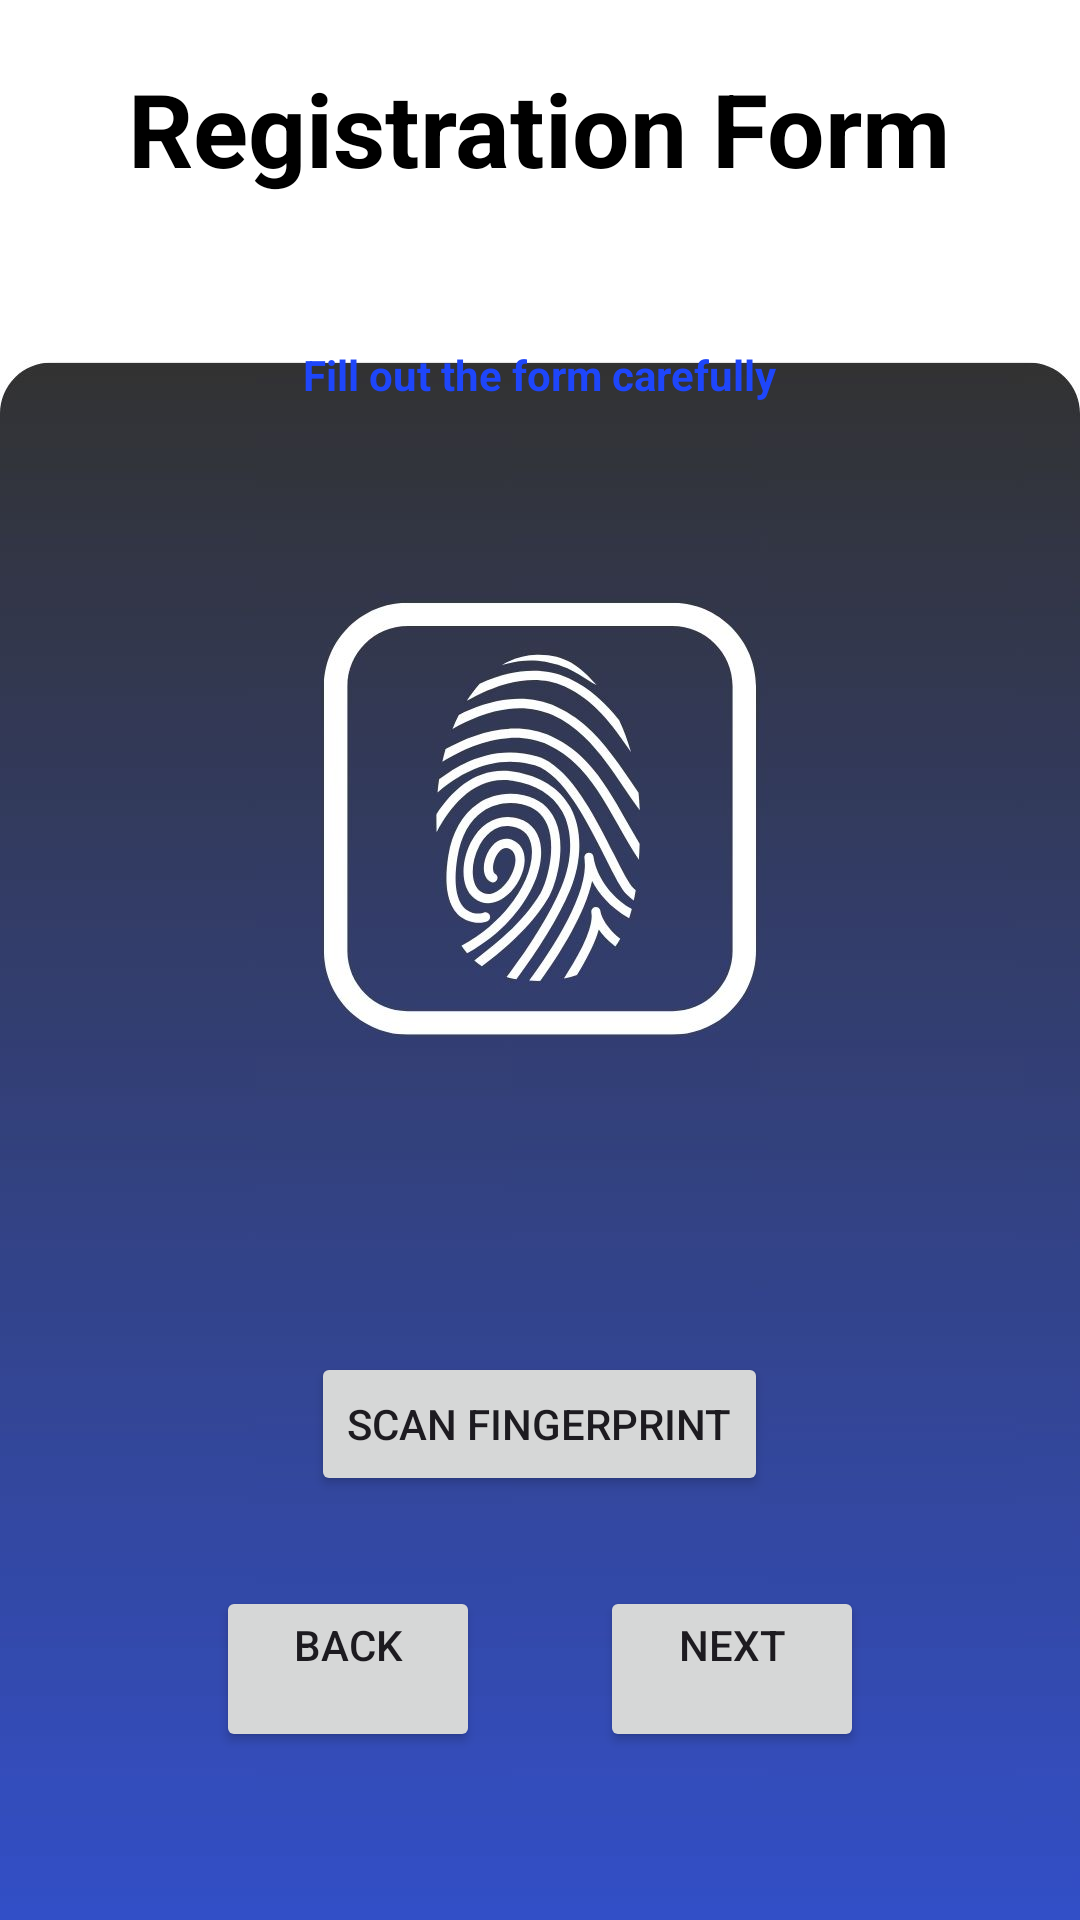

Reconstruct the res/layout file that produces this screen, plus the resources it refers to.
<!-- AndroidManifest.xml: application theme Theme.BDACT -->
<!-- res/layout/activity_registration_fingerprint.xml -->
<?xml version="1.0" encoding="utf-8"?>
<LinearLayout xmlns:android="http://schemas.android.com/apk/res/android"
    android:layout_width="match_parent"
    android:layout_height="match_parent"
    android:background="@drawable/fingerprint"
    android:orientation="vertical">
    <TextView
        android:id="@+id/registration_form"
        android:layout_width="wrap_content"
        android:layout_height="wrap_content"
        android:layout_gravity="center_horizontal"
        android:layout_marginTop="20dp"
        android:text="@string/registration_form"
        android:textColor="@color/black"
        android:textSize="34sp"
        android:textStyle="bold"
        />

    <TextView
        android:id="@+id/fill_msg"
        android:layout_width="wrap_content"
        android:layout_height="wrap_content"
        android:layout_gravity="center_horizontal"
        android:layout_marginTop="10dp"
        android:text="@string/fill_out_the_form_carefully"
        android:textAlignment="center"
        android:textColor="#1E46FB"
        android:textStyle="bold"
        />

    <Button
        android:id="@+id/btnlivepic"
        android:layout_width="wrap_content"
        android:layout_height="wrap_content"
        android:layout_gravity="center"
        android:layout_marginTop="300dp"
        android:text="Scan Fingerprint" />
    <LinearLayout
        android:layout_width="match_parent"
        android:layout_height="match_parent"
        android:layout_marginLeft="20dp"
        android:layout_marginTop="30dp"
        android:layout_marginRight="20dp"
        android:orientation="horizontal"
        android:gravity="center">

        <Button
            android:id="@+id/backButton"
            android:layout_width="wrap_content"
            android:layout_height="wrap_content"
            android:layout_marginRight="20dp"
            android:layout_gravity="left"
            android:gravity="center"
            android:text="@string/back" />

        <Button
            android:id="@+id/nextButton"
            android:layout_width="wrap_content"
            android:layout_height="wrap_content"
            android:layout_marginLeft="20dp"
            android:layout_gravity="right"
            android:gravity="center"
            android:text="@string/next" />
    </LinearLayout>
</LinearLayout>
<!-- resources referenced by this layout -->
<resources>
  <color name="black">#FF000000</color>
  <!-- drawable fingerprint: jpg bitmap (drawable, 68433 bytes) -->
  <string name="back">Back\n</string>
  <string name="fill_out_the_form_carefully">Fill out the form carefully\n</string>
  <string name="next">Next\n</string>
  <string name="registration_form">Registration Form\n</string>
  <style name="Theme.BDACT" parent="Base.Theme.BDACT" />
  <style name="Base.Theme.BDACT" parent="Theme.Material3.DayNight.NoActionBar">
          
          
      </style>
</resources>
